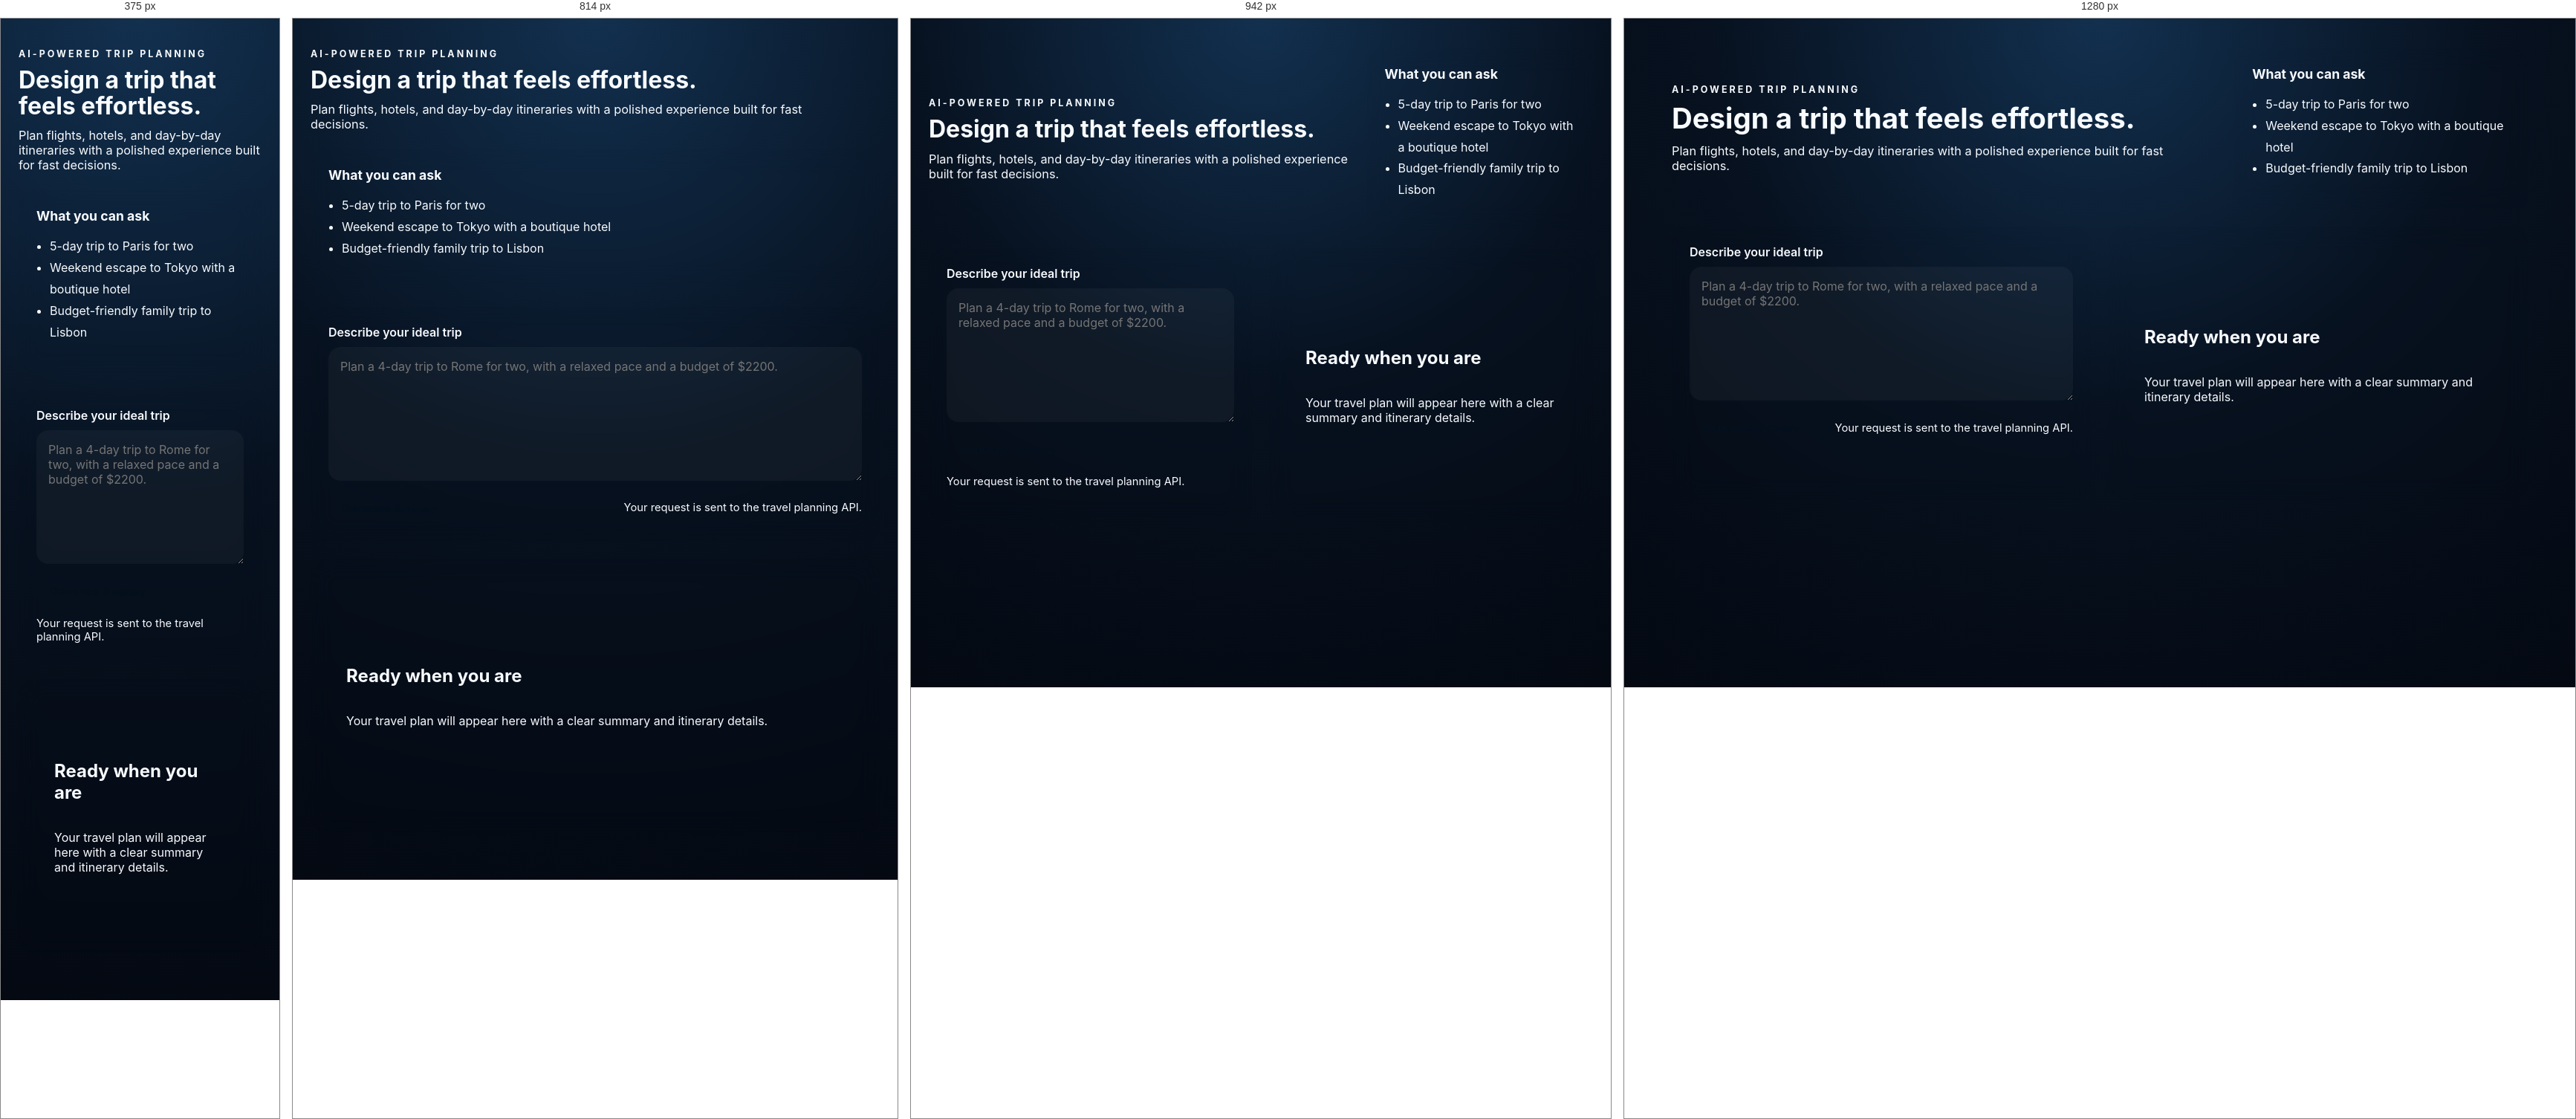
Rendered at 375 px, 814 px, 942 px and 1280 px, left to right.

<!-- file: index.html -->
<!DOCTYPE html>
<html lang="en">
  <head>
    <meta charset="UTF-8" />
    <meta name="viewport" content="width=device-width, initial-scale=1.0" />
    <title>Multi-Agent Travel Planner</title>
    <link rel="stylesheet" href="/static/style.css" />
  </head>
  <body>
    <div class="shell">
      <header class="hero">
        <div>
          <p class="eyebrow">AI-powered trip planning</p>
          <h1>Design a trip that feels effortless.</h1>
          <p class="hero-copy">
            Plan flights, hotels, and day-by-day itineraries with a polished experience built for fast decisions.
          </p>
        </div>
        <div class="hero-card">
          <h2>What you can ask</h2>
          <ul>
            <li>5-day trip to Paris for two</li>
            <li>Weekend escape to Tokyo with a boutique hotel</li>
            <li>Budget-friendly family trip to Lisbon</li>
          </ul>
        </div>
      </header>

      <main class="content-grid">
        <section class="panel planner-panel">
          <form id="planner-form">
            <label for="user-query">Describe your ideal trip</label>
            <textarea
              id="user-query"
              name="user_query"
              rows="7"
              placeholder="Plan a 4-day trip to Rome for two, with a relaxed pace and a budget of $2200."
            ></textarea>
            <div class="form-actions">
              <button type="submit" id="submit-btn">Generate itinerary</button>
              <span class="helper-text">Your request is sent to the travel planning API.</span>
            </div>
          </form>
        </section>

        <section class="panel result-panel" id="result-panel">
          <div class="result-placeholder">
            <h2>Ready when you are</h2>
            <p>Your travel plan will appear here with a clear summary and itinerary details.</p>
          </div>
        </section>
      </main>
    </div>

    <script src="/static/app.js"></script>
  </body>
</html>


/* @media block from style.css */
@media (max-width: 860px) {
  .hero,
  .content-grid {
    grid-template-columns: 1fr;
  }
}

/* @media block from style.css */
@media (max-width: 1024px) {
  .planner-container {
    grid-template-columns: 1fr;
  }
  
  .sidebar {
    flex-direction: row;
    gap: 20px;
  }
  
  .input-card,
  .tips-card {
    flex: 1;
    min-width: 0;
  }
  
  .tips-card {
    padding: 20px;
  }
}

/* @media block from style.css */
@media (max-width: 768px) {
  .navbar-content {
    flex-direction: column;
    gap: 4px;
  }
  
  .hero-title {
    font-size: 1.75rem;
  }
  
  .planner-container {
    gap: 16px;
  }
  
  .sidebar {
    flex-direction: column;
  }
  
  .input-card,
  .tips-card {
    flex: auto;
  }
  
  .main-panel {
    padding: 20px;
    min-height: 300px;
  }
  
  .result-empty {
    min-height: 300px;
  }
}

/* @media block from style.css */
@media (max-width: 860px) {
  .hero,
  .content-grid {
    grid-template-columns: 1fr;
  }
}